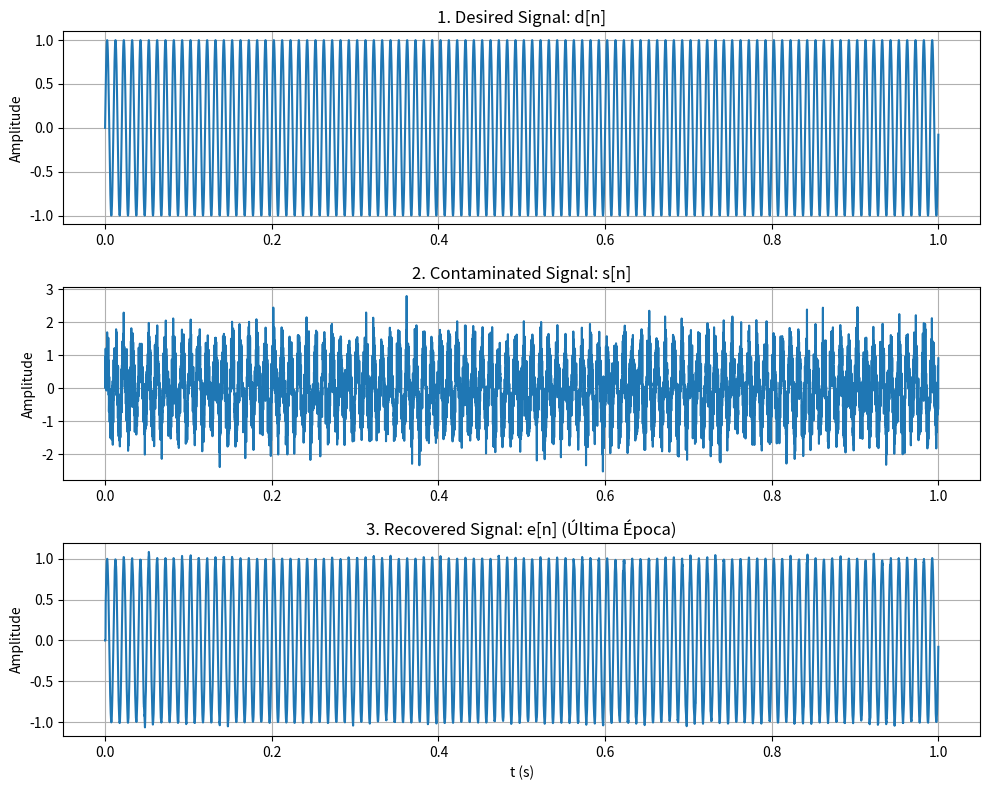

This figure's Python source: (Note: this script raises an exception after producing the figure.)
import numpy as np
import matplotlib.pyplot as plt
import os

# Parâmetros
N_AMOSTRAS = 8000  # Número total de amostras
Fs = 8000        # Frequência de amostragem (Hz)
F_Senoide = 100
PASSO_APRENDIZADO = 0.005  # Coeficiente de taxa de aprendizado (mu)
ORDEM_FILTRO = 5  # Número de coeficientes do filtro adaptativo
N_EPOCHS = 10    # Número de épocas para o treinamento do filtro

# --- Geração de Sinais ---

# 1. Sinal puro (d[n]): Senoide de baixa frequência (o que queremos preservar)
t = np.arange(N_AMOSTRAS) / Fs
d = np.sin(2 * np.pi * F_Senoide * t)

# 2. Ruído de Referência (x[n]): Ruído branco gaussiano (o ruído que tentaremos cancelar)

POWER_DB = -8
VAR_RUIDO = 10**(POWER_DB / 10)
np.random.seed(42)
x = np.sqrt(VAR_RUIDO) * np.random.randn(N_AMOSTRAS)

# 3. Caminho do Ruído (simulado pelo "Noise Path Filter")
r = 1.2*x.copy()

# 4. Sinal Contaminado (s[n]): Sinal puro + Ruído filtrado
s = d + r

w = np.zeros(ORDEM_FILTRO)
e_final = np.zeros(N_AMOSTRAS) # Sinal de erro final (e[n])

# Buffer de entrada para as amostras x[n]
x_buffer = np.zeros(ORDEM_FILTRO)

# Vetor para plotar a função custo (opcional)
energy_error = np.zeros(N_EPOCHS)

# --- Loop Principal LMS com EPOCHS (Convergência Forçada) ---

for epoch in range(N_EPOCHS):
    int_error_sq = 0 # Erro intermediário (acumulador de energia)
    
    # O loop LMS é executado para TODAS as amostras N a cada época
    for i in range(ORDEM_FILTRO, N_AMOSTRAS):
        # 1. Desloca o buffer de entrada x_buffer 
        # (usamos i:i - M:-1 para obter o vetor de amostras no formato correto)
        x_buffer = x[i:i - ORDEM_FILTRO:-1] 

        # 2. Saída do Filtro Adaptativo (y[n])
        y_n = np.dot(w, x_buffer)

        # 3. Sinal de Erro (e[n])
        e_n = s[i] - y_n
        
        # Salva o erro da última época para plotagem (e[n] recuperado)
        if epoch == N_EPOCHS - 1:
            e_final[i] = e_n

        # 4. Atualização dos Pesos do Filtro
        w = w + PASSO_APRENDIZADO * e_n * x_buffer
        
        # 5. Acumulação de Erro (para a função custo)
        int_error_sq += e_n**2
    
    energy_error[epoch] = int_error_sq / N_AMOSTRAS # Média quadrática do erro por amostra


# --- Plotagem dos Resultados ---

plt.figure(figsize=(10, 8))

# 1. Sinal Puro (d[n])
plt.subplot(3, 1, 1)
plt.plot(t, d)
plt.title('1. Desired Signal: d[n]', fontsize=12)
plt.ylabel('Amplitude')
plt.grid(True)

# 2. Sinal Contaminado (s[n])
plt.subplot(3, 1, 2)
plt.plot(t, s)
plt.title('2. Contaminated Signal: s[n]', fontsize=12)
plt.ylabel('Amplitude')
plt.grid(True)

# 3. Sinal Recuperado (e[n]) - Erro da Última Época
plt.subplot(3, 1, 3)
plt.plot(t, e_final)
plt.title('3. Recovered Signal: e[n] (Última Época)', fontsize=12)
plt.xlabel('t (s)')
plt.ylabel('Amplitude')
plt.grid(True)

plt.tight_layout()
plt.show()

# Normalização e Conversão para int16 (PCM de 16 bits)
# Não foi usado com amplitude máximo devido a Prevenção de Saturação (Clipping) e Estabilidade do Filtro Adaptativo.
d_int16 = (d * 32767/2).astype(np.int16)
s_int16 = (s * 32767/2).astype(np.int16)
e_int16 = (e_final * 32767/2).astype(np.int16)

# --- Salvamento dos Sinais em Arquivos PCM ---

out_1 = np.memmap("Avaliacao_M3/sinal_saida/sinal_puro.pcm", dtype='int16', mode='w+', shape=(len(d_int16),))
out_1[:] = d_int16[:]

out_2 = np.memmap("Avaliacao_M3/sinal_saida/sinal_contaminado.pcm", dtype='int16', mode='w+', shape=(len(s_int16),))
out_2[:] = s_int16[:]

out_3 = np.memmap("Avaliacao_M3/sinal_saida/sinal_recuperado.pcm", dtype='int16', mode='w+', shape=(len(e_int16),))
out_3[:] = e_int16[:]
